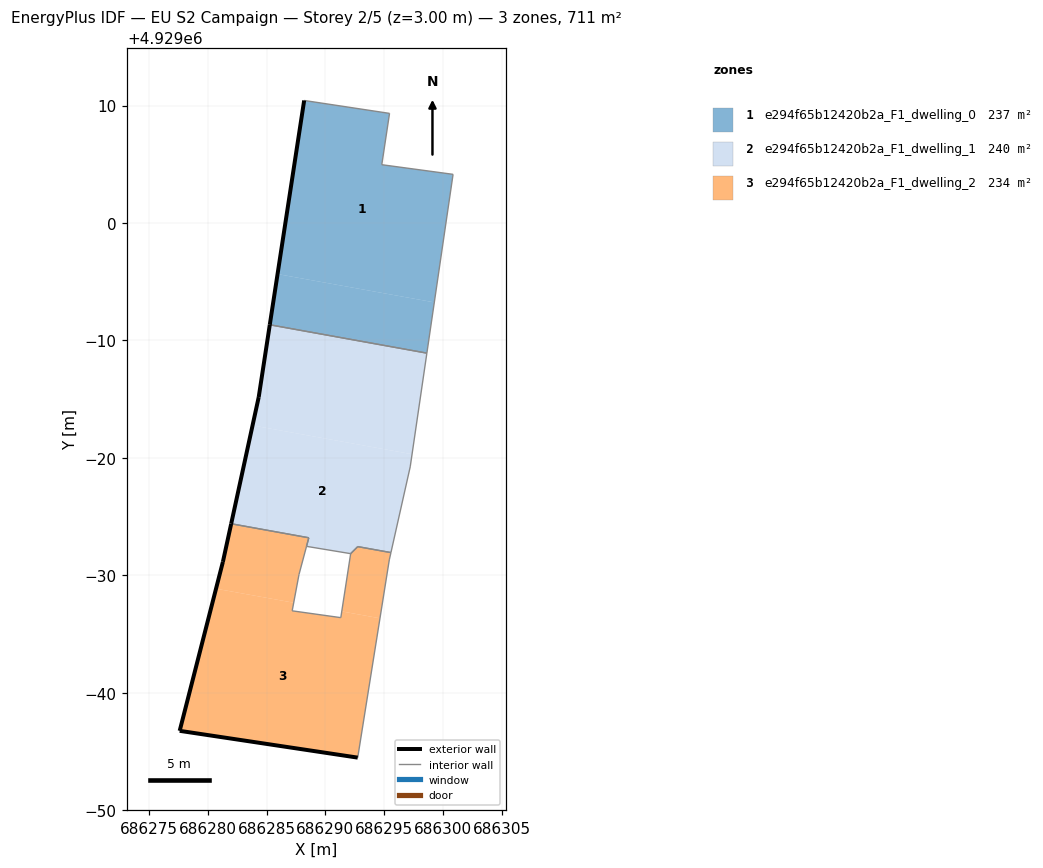
=== STOREY PLAN SPEC (per zone: floor XY polygon, exterior-wall plan segments, windows/doors) ===
zone 1: e294f65b12420b2a_F1_dwelling_0  (237.2 m²)
  floor: (686299.27, 4928993.24) (686300.87, 4929004.14) (686294.80, 4929004.96) (686295.46, 4929009.33) (686288.19, 4929010.43) (686285.93, 4928995.65)
  floor: (686298.64, 4928988.92) (686299.27, 4928993.24) (686285.92, 4928995.65) (686285.26, 4928991.33)
  exterior wall: (686285.26, 4928991.33) – (686288.19, 4929010.43)  [19.3 m]
  interior walls: 5
zone 2: e294f65b12420b2a_F1_dwelling_1  (240.1 m²)
  floor: (686297.38, 4928980.31) (686298.64, 4928988.92) (686285.26, 4928991.33) (686284.32, 4928985.17) (686283.80, 4928982.76)
  floor: (686295.58, 4928971.93) (686297.22, 4928979.23) (686297.38, 4928980.31) (686283.80, 4928982.76) (686281.98, 4928974.39) (686288.58, 4928973.20) (686288.39, 4928972.46) (686292.14, 4928971.84) (686292.70, 4928972.39) (686292.75, 4928972.44)
  floor: (686292.70, 4928972.39) (686292.75, 4928972.44) (686292.70, 4928972.39) (686292.14, 4928971.84) (686288.39, 4928972.46) (686292.14, 4928971.84)
  exterior wall: (686281.98, 4928974.39) – (686284.32, 4928985.17)  [11.0 m]
  exterior wall: (686284.32, 4928985.17) – (686285.26, 4928991.33)  [6.2 m]
  interior walls: 9
zone 3: e294f65b12420b2a_F1_dwelling_2  (234.2 m²)
  floor: (686292.75, 4928954.47) (686294.65, 4928966.34) (686291.39, 4928966.93) (686291.31, 4928966.39) (686287.17, 4928966.97) (686287.30, 4928967.66) (686280.69, 4928968.86) (686277.59, 4928956.75)
  floor: (686287.30, 4928967.66) (686287.75, 4928970.06) (686288.58, 4928973.20) (686281.97, 4928974.38) (686281.27, 4928971.14) (686280.69, 4928968.86)
  floor: (686294.65, 4928966.34) (686295.44, 4928971.31) (686295.58, 4928971.93) (686292.75, 4928972.44) (686292.70, 4928972.39) (686292.15, 4928971.84) (686291.39, 4928966.93)
  exterior wall: (686281.27, 4928971.14) – (686281.97, 4928974.38)  [3.3 m]
  exterior wall: (686281.98, 4928974.39) – (686281.97, 4928974.38)  [0.0 m]
  exterior wall: (686292.75, 4928954.47) – (686277.59, 4928956.75)  [15.3 m]
  exterior wall: (686277.59, 4928956.75) – (686281.27, 4928971.14)  [14.9 m]
  interior walls: 11

=== DERIVED (storey summary) ===
Building: EU S2 Campaign
Storey: 2 of 5  (floor level z = 3.00 m)
Storey gross floor area: 711.5 m²
Zones on this storey: 3
  - e294f65b12420b2a_F1_dwelling_0: floor 237.2 m²; exterior wall 19.3 m (58.0 m²); WWR 0.0%
  - e294f65b12420b2a_F1_dwelling_1: floor 240.1 m²; exterior wall 17.3 m (51.8 m²); WWR 0.0%
  - e294f65b12420b2a_F1_dwelling_2: floor 234.2 m²; exterior wall 33.5 m (100.5 m²); WWR 0.0%
Zone adjacency (shared interzone walls):
  - e294f65b12420b2a_F1_dwelling_0 ↔ e294f65b12420b2a_F1_dwelling_1
  - e294f65b12420b2a_F1_dwelling_1 ↔ e294f65b12420b2a_F1_dwelling_2